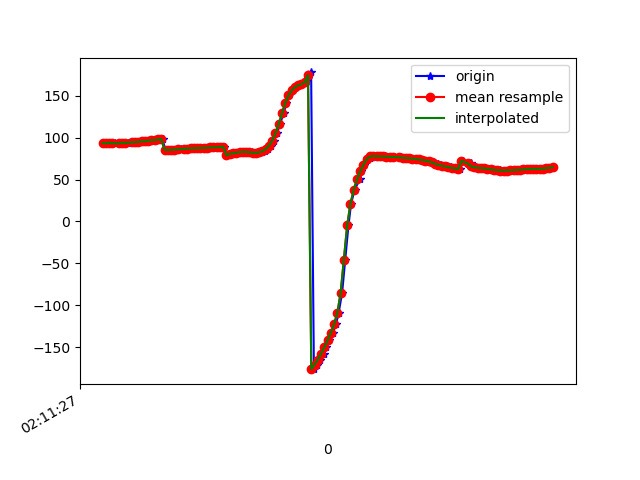

The data file committed next to this chart (first rows):
1617847888034, 543531585145513, 93.57211, 21.955801, 6.164851
1617847888045, 543531604376283, 93.26, 21.48, 5.259
1617847888062, 543531623607053, 93.93, 22.11, 4.428
1617847888080, 543531642837823, 93.5, 21.83, 3.713
1617847888099, 543531662068593, 93.31, 22.28, 3.513
1617847888121, 543531681299363, 93.34, 22.12, 2.719
1617847888138, 543531700530133, 93.12, 21.79, 1.994
1617847888157, 543531719760903, 93.89, 22.49, 1.414
1617847888175, 543531738991673, 93.88, 22.14, 0.6645
1617847888200, 543531758222443, 93.93, 22.23, 0.3005
1617847888214, 543531777453213, 94.76, 22.33, -1.128
1617847888232, 543531796683983, 94.74, 21.74, -1.625
1617847888251, 543531815914753, 95.09, 21.92, -1.714
1617847888272, 543531835145523, 95.69, 21.76, -2.829
1617847888289, 543531854376293, 95.69, 21.28, -2.89
1617847888308, 543531873607063, 96.39, 21.76, -2.991
1617847888327, 543531892837833, 96.95, 21.46, -3.683
1617847888346, 543531912068603, 97.04, 21.02, -3.576
1617847888367, 543531931299373, 97.87, 21.47, -3.406
1617847888388, 543531950530143, 98.42, 21.08, -4.306
1617847888404, 543531969760913, 85.71, 22.6, 0.03271
1617847888422, 543531988991683, 85.37, 20.61, -5.107
1617847888441, 543532008222453, 85.62, 20.4, -5.713
1617847888468, 543532027453223, 85.84, 20.2, -6.263
1617847888480, 543532046683993, 86.06, 19.99, -6.819
1617847888499, 543532065914763, 86.29, 19.74, -7.408
1617847888521, 543532085145533, 86.53, 19.47, -8.007
1617847888538, 543532104376303, 86.77, 19.21, -8.629
1617847888556, 543532123607073, 87.01, 18.92, -9.252
1617847888574, 543532142837843, 87.21, 18.62, -9.828
1617847888598, 543532162068613, 87.35, 18.44, -10.38
1617847888613, 543532181299383, 87.47, 18.46, -10.94
1617847888635, 543532200530153, 87.65, 18.61, -11.56
1617847888650, 543532219760923, 87.92, 18.74, -12.2
1617847888670, 543532238991693, 88.19, 18.78, -12.77
1617847888688, 543532258222463, 88.32, 18.83, -13.21
1617847888708, 543532277453233, 88.38, 19.02, -13.54
1617847888727, 543532296684003, 88.53, 19.41, -13.86
1617847888748, 543532315914773, 88.83, 19.9, -14.12
1617847888766, 543532335145543, 89.27, 20.3, -14.32
1617847888784, 543532354376313, 78.98, 20.37, -9.173
1617847888803, 543532373607083, 80.69, 20.74, -14.71
1617847888826, 543532392837853, 81.39, 20.65, -14.91
1617847888842, 543532412068623, 82.06, 20.27, -14.99
1617847888860, 543532431299393, 82.59, 19.81, -15
1617847888879, 543532450530163, 82.97, 19.57, -15.11
1617847888898, 543532469760933, 83.18, 19.63, -15.38
1617847888919, 543532488991703, 83.09, 19.98, -15.8
1617847888936, 543532508222473, 82.64, 21.13, -16.52
1617847888955, 543532527453243, 82.07, 23.86, -17.76
1617847888973, 543532546684013, 81.89, 28.48, -19.85
1617847888998, 543532565914783, 82.5, 34.41, -23.26
1617847889016, 543532585145553, 83.96, 40.63, -28.12
1617847889032, 543532604376323, 86.37, 46.47, -34.54
1617847889051, 543532623607093, 90.29, 51.79, -42.85
1617847889070, 543532642837863, 96.49, 56.49, -53.58
1617847889089, 543532662068633, 105.1, 60.1, -66.82
1617847889108, 543532681299403, 116.2, 62.36, -82.45
1617847889130, 543532700530173, 129, 63.11, -99.53
1617847889147, 543532719760943, 141.4, 62.44, -115.8
1617847889164, 543532738991713, 150.5, 61.27, -128.5
... 84 more rows
